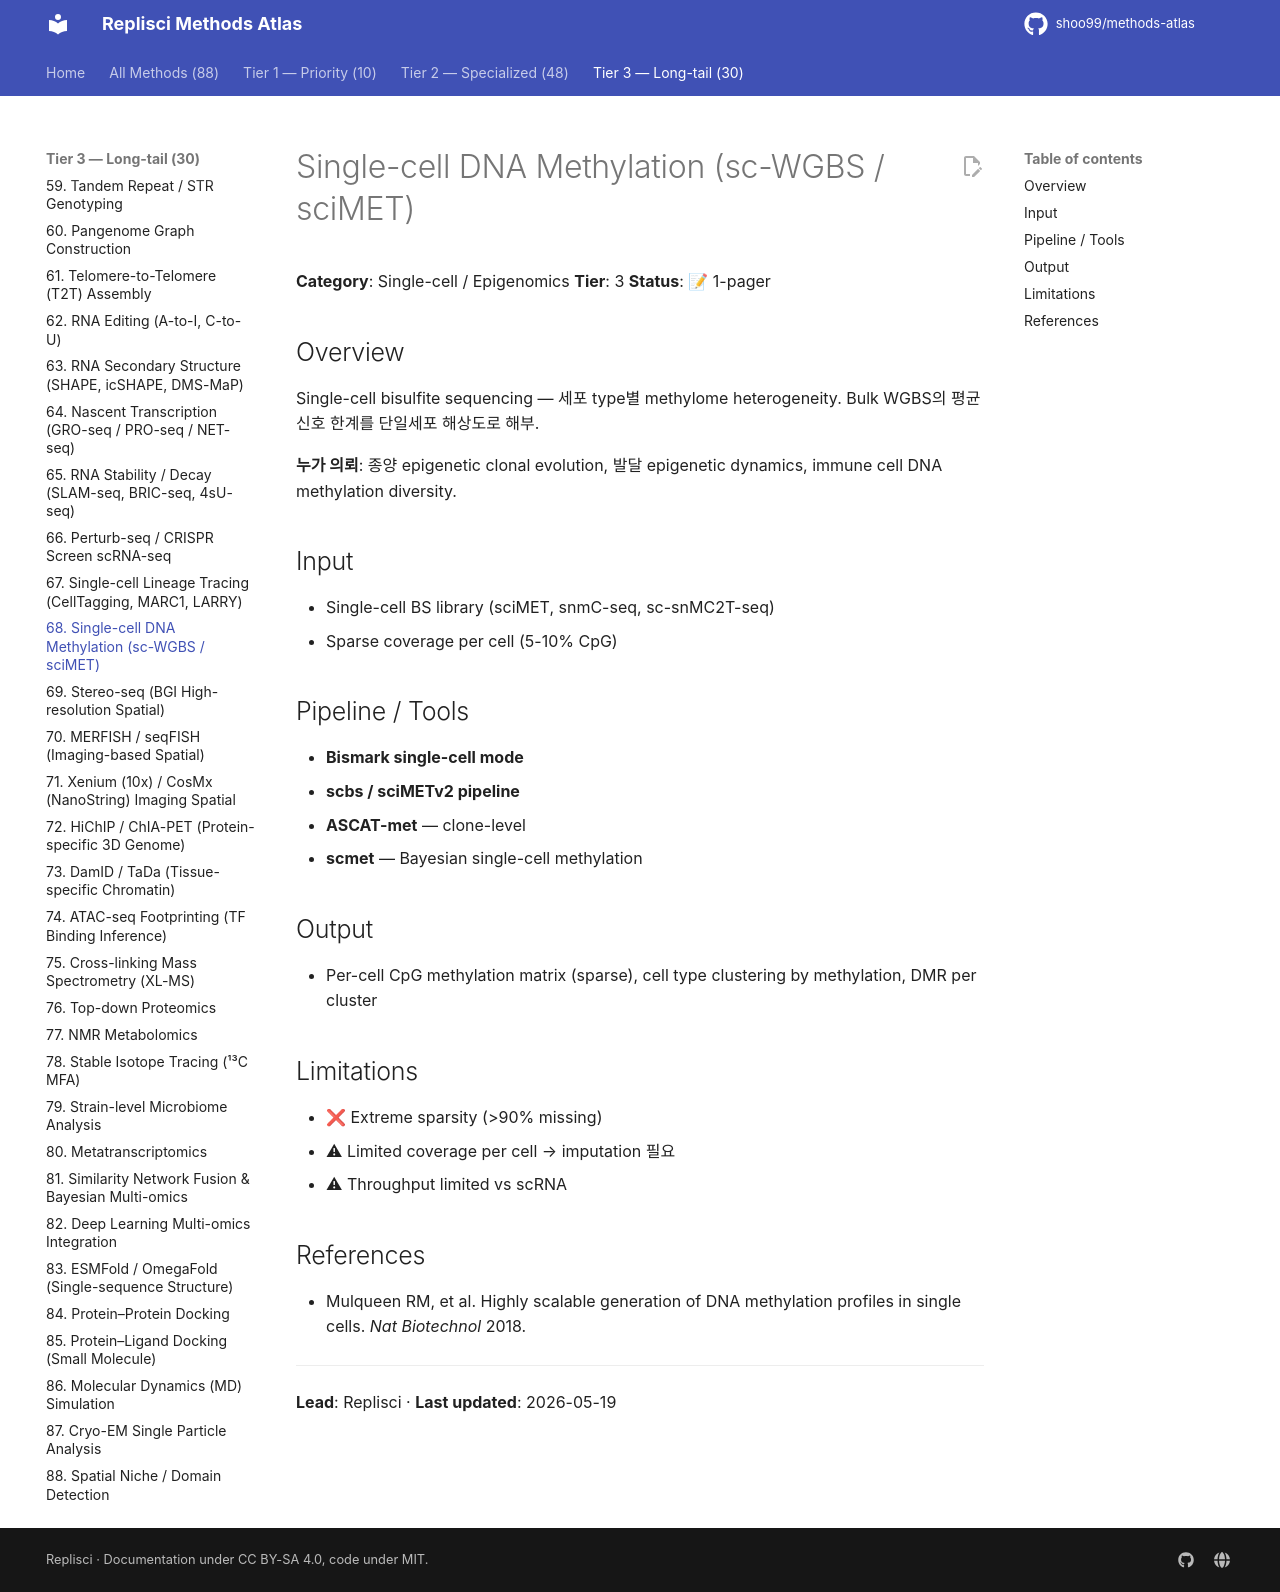

repository: shoo99/methods-atlas · page: methods/68-sc-methylation/index.html · generator: mkdocs

# Single-cell DNA Methylation (sc-WGBS / sciMET)

**Category**: Single-cell / Epigenomics
**Tier**: 3
**Status**: 📝 1-pager

## Overview

Single-cell bisulfite sequencing — 세포 type별 methylome heterogeneity. Bulk WGBS의 평균 신호 한계를 단일세포 해상도로 해부.

**누가 의뢰**: 종양 epigenetic clonal evolution, 발달 epigenetic dynamics, immune cell DNA methylation diversity.

## Input

- Single-cell BS library (sciMET, snmC-seq, sc-snMC2T-seq)
- Sparse coverage per cell (5-10% CpG)

## Pipeline / Tools

- **Bismark single-cell mode**
- **scbs / sciMETv2 pipeline**
- **ASCAT-met** — clone-level
- **scmet** — Bayesian single-cell methylation

## Output

- Per-cell CpG methylation matrix (sparse), cell type clustering by methylation, DMR per cluster

## Limitations

- ❌ Extreme sparsity (>90% missing)
- ⚠ Limited coverage per cell → imputation 필요
- ⚠ Throughput limited vs scRNA

## References

- Mulqueen RM, et al. Highly scalable generation of DNA methylation profiles in single cells. *Nat Biotechnol* 2018.

---

**Lead**: Replisci · **Last updated**: 2026-05-19
